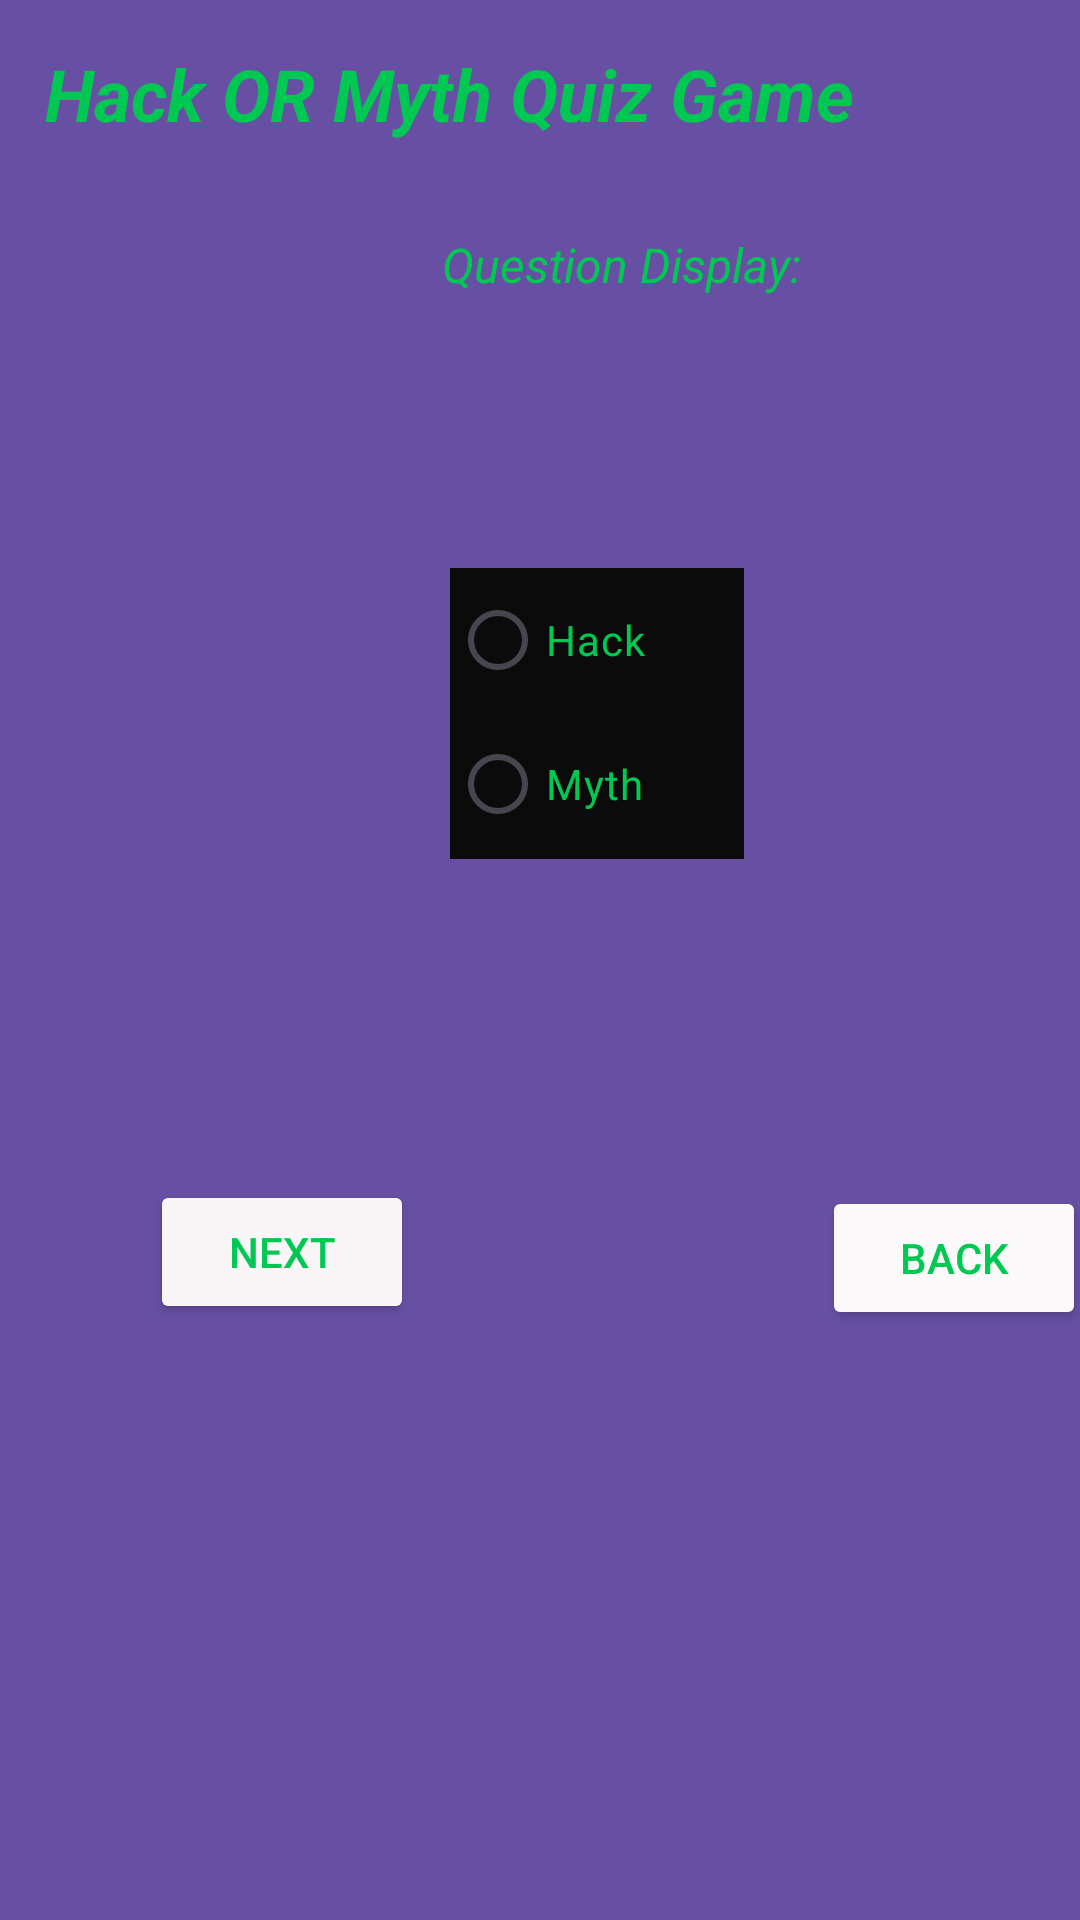

Android layout source for this screen:
<!-- AndroidManifest.xml: application theme Theme.IMAD5112_Assignment_2 -->
<!-- res/layout/activity_main.xml -->
<?xml version="1.0" encoding="utf-8"?>
<androidx.constraintlayout.widget.ConstraintLayout xmlns:android="http://schemas.android.com/apk/res/android"
    xmlns:app="http://schemas.android.com/apk/res-auto"
    xmlns:tools="http://schemas.android.com/tools"
    android:id="@+id/main"
    android:layout_width="match_parent"
    android:layout_height="match_parent"
    android:background="?android:attr/colorEdgeEffect"
    tools:context=".MainActivity">

    <TextView
        android:id="@+id/textView3"
        android:layout_width="wrap_content"
        android:layout_height="wrap_content"
        android:layout_marginStart="15dp"
        android:layout_marginTop="15dp"
        android:text="Hack OR Myth Quiz Game"
        android:textColor="#00C853"
        android:textSize="24sp"
        android:textStyle="bold|italic"
        app:layout_constraintStart_toStartOf="parent"
        app:layout_constraintTop_toTopOf="parent" />

    <TextView
        android:id="@+id/txtQuestion"
        android:layout_width="384dp"
        android:layout_height="97dp"
        android:layout_marginStart="15dp"
        android:layout_marginTop="30dp"
        android:text="Question Display:"
        android:textAlignment="center"
        android:textColor="#00C853"
        android:textSize="16sp"
        android:textStyle="italic"
        app:layout_constraintStart_toStartOf="parent"
        app:layout_constraintTop_toBottomOf="@+id/textView3" />

    <RadioGroup
        android:id="@+id/rbGroup"
        android:layout_width="98dp"
        android:layout_height="97dp"
        android:layout_marginStart="150dp"
        android:layout_marginTop="15dp"
        android:background="#0B0B0B"
        app:layout_constraintStart_toStartOf="parent"
        app:layout_constraintTop_toBottomOf="@+id/txtQuestion">

        <RadioButton
            android:id="@+id/rbHack"
            android:layout_width="87dp"
            android:layout_height="wrap_content"
            android:text="Hack"
            android:textColor="#00C853" />

        <RadioButton
            android:id="@+id/rbMyth"
            android:layout_width="88dp"
            android:layout_height="wrap_content"
            android:text="Myth"
            android:textColor="#00C853" />
    </RadioGroup>

    <Button
        android:id="@+id/btnNext"
        android:layout_width="wrap_content"
        android:layout_height="wrap_content"
        android:layout_marginStart="50dp"
        android:layout_marginTop="219dp"
        android:backgroundTint="#F8F6F6"
        android:text="Next"
        android:textColor="#00C853"
        app:layout_constraintStart_toStartOf="parent"
        app:layout_constraintTop_toBottomOf="@+id/txtQuestion" />

    <Button
        android:id="@+id/btnBack"
        android:layout_width="wrap_content"
        android:layout_height="wrap_content"
        android:layout_marginStart="136dp"
        android:layout_marginTop="109dp"
        android:backgroundTint="#FBF9F9"
        android:text="Back"
        android:textColor="#00C853"
        app:layout_constraintStart_toEndOf="@+id/btnNext"
        app:layout_constraintTop_toBottomOf="@+id/rbGroup" />

</androidx.constraintlayout.widget.ConstraintLayout>
<!-- resources referenced by this layout -->
<resources>
  <style name="Theme.IMAD5112_Assignment_2" parent="Base.Theme.IMAD5112_Assignment_2" />
  <style name="Base.Theme.IMAD5112_Assignment_2" parent="Theme.Material3.DayNight.NoActionBar">
          
          
      </style>
</resources>
